Run: headless pygame with SDL's dummy video driver; simulated clock (each Clock.tick advances the game by its frame time, no real sleeping); random seed 0; keys injected as events and as key.get_pressed() state; mouse plan: one left click at the window centre at the start of phase 2, then a move to the lower-right quarter at the start of phase 3.
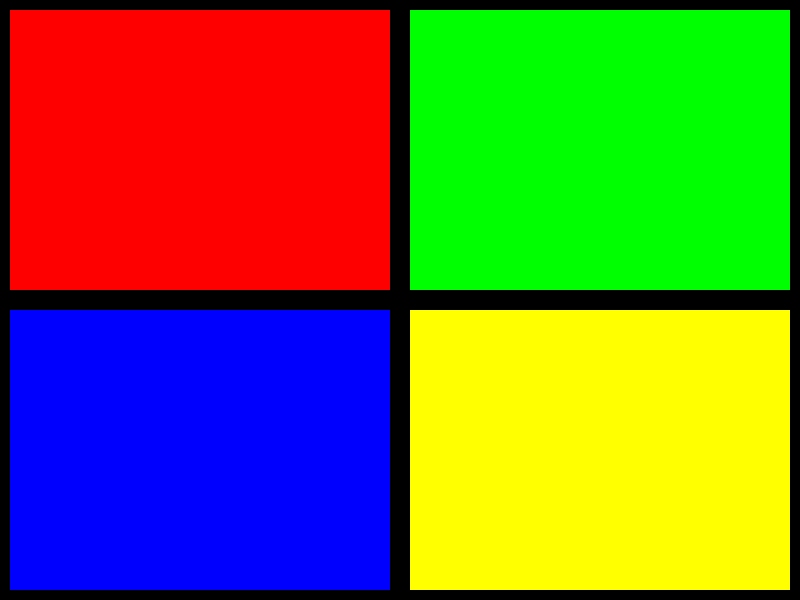
Frame 1 of 4 · flips 1–60 · no input
Frame 2 of 4 · flips 61–180 · clicked the window centre · tapped SPACE, RETURN · held RIGHT (→), D · screen unchanged from frame 1, image omitted
Frame 3 of 4 · flips 181–300 · moved the mouse to the lower-right quarter · held DOWN (↓), S · screen unchanged from frame 2, image omitted
Frame 4 of 4 · flips 301–420 · held LEFT (←), A, UP (↑), W · screen unchanged from frame 3, image omitted

The pygame program that drew these frames:

import pygame
from random import randint

pygame.init()


largura = 800
altura = 600
b = 380
h = 280

janela = pygame.display.set_mode((largura, altura))

while True:
    vermelho = pygame.draw.rect(janela, (255,0,0), (10, 10, b, h ))
    azul = pygame.draw.rect(janela, (0,0,255), (10 ,310, b, h))
    verde = pygame.draw.rect(janela, (0,255,0), (410 ,10, b, h))
    amarelo = pygame.draw.rect(janela, (255,255,0), (410, 310, b, h))
    mouse_pos = pygame.mouse.get_pos()
    
    
    

    retangulos = [vermelho, azul, verde, amarelo]
    num_rect = randint(0,4)

    for evento in pygame.event.get():
                    if evento.type == pygame.MOUSEBUTTONDOWN and vermelho.collidepoint(mouse_pos):
                        print(f'Pressionou o vermelho ')
                        break
                    
    pygame.display.update()







#    else:    
#        while fase == 1:
#            
#            if num_rect == 0:
#                vermelho = retangulo(janela, red, (10, 10, b, h ))
#            elif num_rect == 1:
#                azul = retangulo(janela, blue, (10 ,310, b, h))
#            elif num_rect == 2:
#                verde = retangulo(janela, green, (410 ,10, b, h))
#            elif num_rect == 3:
#                amarelo = retangulo(janela, yellow, (410, 310, b, h))
#            print(retangulos[num_rect])
#            for evento in pygame.event.get():
#                if evento.type == pygame.MOUSEBUTTONDOWN and retangulos[num_rect].collidepoint(mouse_pos):
#                    print(f'Pressionou o {retangulos[num_rect]} ')    
#                    fase += 1
#            pygame.display.update()
